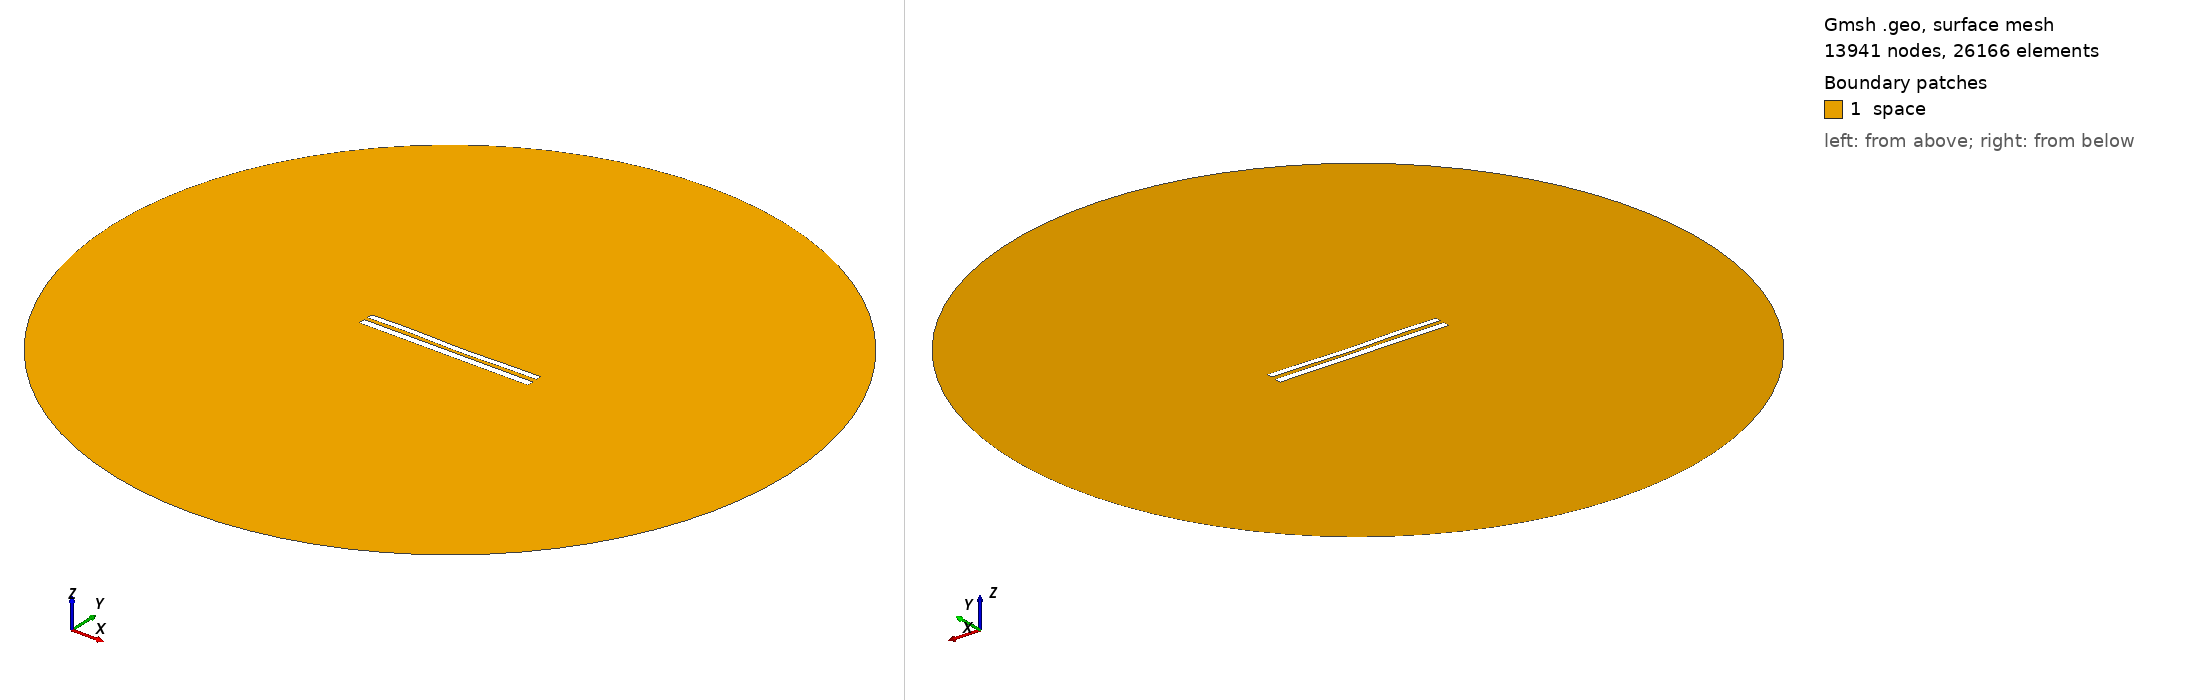

Gmsh geometry script, surface-meshed: 13941 nodes, 26166 surface elements. Boundary patches (legend numbers): 1 space. Left view from above one corner, right view from below the opposite corner. Legend entries are the model's physical surfaces. The drawing asked Gmsh for element sizes between 1% and 20% of the model's largest extent; the script's own settings can give other sizes.

=== 8525.geo (drawn) ===
//---------------------------------------
// Geometry kernel
//---------------------------------------

SetFactory("OpenCASCADE");



//---------------------------------------
// Parameters of the geometry
//---------------------------------------

// Overetch of the upper plate
overetch = 0.25;

// Distance between the plates
distance = 2.25;

// Discretization over the x axis (for the deformation)
nx = 50; 

// Length of the plate
L = 100 - overetch; 

// Number of modes
n = 4; 

// 1st mode coefficient
coeff(1) = 0.07499999999999998;
beta(1) = 0.596864 * 3.1415926535 / L;

// 2nd mode coefficient
coeff(2) = -0.15;
beta(2) = 1.49418 * 3.1415926535 / L;

// 3rd mode coefficient
coeff(3) = 0.15;
beta(3) = 2.50025 * 3.1415926535 / L;

// 4th mode coefficient
coeff(4) = 0.15;
beta(4) = 3.49999 * 3.1415926535 / L;



//---------------------------------------
// Upper plate (deformed rectangle)
//---------------------------------------

// Coordiantes of the upper plate
xmin = -50;
xmax = 50 - overetch;

// Height of the upper plate
yheight = 4 - 2 * overetch;

// Indexes of the points
UpperID[] = {};
LowerID[] = {};
LeftID[] = {};
RightID[] = {};

// Point index
p = 1;

// Horizontal edges
For i In {1:nx}
    x = xmin + (i-1)*(xmax - xmin)/(nx-1);

    y_bottom = distance / 2 + overetch;
    For j In {1:n}
        C = (Cosh(beta(j)*L) + Cos(beta(j)*L)) / (Sinh(beta(j)*L) + Sin(beta(j)*L));
        y_bottom  = y_bottom + coeff(j) * (Cosh(beta(j)*(x+50)) - Cos(beta(j)*(x+50)) - C * (Sinh(beta(j)*(x+50)) - Sin(beta(j)*(x+50))));
    EndFor

    y_top = y_bottom + yheight;

    Point(p) = {x, y_top, 0, 1.0};
    UpperID[i] = p;
    p = p + 1;

    Point(p) = {x, y_bottom, 0, 1.0};
    LowerID[i] = p;
    p = p + 1;
EndFor

// Create point lists
UpperPts[] = {}; LowerPts[] = {};
For i In {1:nx}
  UpperPts[] += {UpperID[i]};
  LowerPts[] += {LowerID[i]};
EndFor

// Build splines
Spline(1) = {UpperPts[]};
Spline(2) = {LowerPts[]};
Line(3) = {LowerPts[nx-1], UpperPts[nx-1]};
Line(4) = {LowerPts[0], UpperPts[0]};

// Build the plane surface
Curve Loop(1) = {2, 3, -1, -4};
Plane Surface(1) = {1};



//---------------------------------------
// Lower plate (rectangle)
//---------------------------------------

// Vertices
Point(1001) = {-50, -1, 0, 1.0};
Point(1002) = { 50, -1, 0, 1.0};
Point(1003) = { 50,  -5, 0, 1.0};
Point(1004) = {-50,  -5, 0, 1.0};

// Edges
Line(5) = {1001, 1002};
Line(6) = {1002, 1003};
Line(7) = {1003, 1004};
Line(8) = {1004, 1001};

// Plane surface
Line Loop(2) = {5, 6, 7, 8};
Plane Surface(2) = {2}; 



//---------------------------------------
// Outer (fictious) boundary
//---------------------------------------

// Points
Point(1005) = {0, 0, 0};       // Center
Point(1006) = {200, 0, 0};     // Start point
Point(1007) = {0, 200, 0};     // 90 degrees
Point(1008) = {-200, 0, 0};    // 180 degrees
Point(1009) = {0, -200, 0};    // 270 degrees

// Circle arcs (each needs start, center, end)
Circle(9) = {1006, 1005, 1007};
Circle(10) = {1007, 1005, 1008};
Circle(11) = {1008, 1005, 1009};
Circle(12) = {1009, 1005, 1006};

// Plane surface for the entire domain
Curve Loop(3) = {9, 10, 11, 12};
Surface(3) = {3};

// Subtract the plates from the whole domain to obtain the actual domain where we want to solve the equations
BooleanDifference{ Surface{3}; Delete; }{ Surface{1}; Surface{2}; Delete; }




//---------------------------------------
// Transfinite Lines/Curves
//---------------------------------------

// Set the number of points on the boundaries
r = 7;

// Plates
Transfinite Curve {1, 2} = 50*r Using Progression 1;
Transfinite Curve {3, 4} = 2*r Using Progression 1;
Transfinite Line {5, 7} = 50*r Using Progression 1;
Transfinite Line {6, 8} = 2*r Using Progression 1;

// Outer boundary
Transfinite Line {9, 10, 11, 12} = 20 Using Progression 1;



//---------------------------------------
// Physical groups
//---------------------------------------                

// Physical curves (boundaries)
Physical Line("force_segment", 10) = {2};
Physical Line("upper_plate", 11) = {1, 3, 4};
Physical Line("lower_plate", 12) = {5, 6, 7, 8};
Physical Line("boundary", 20) = {9, 10, 11, 12};

// Physical Surfaces
Physical Surface("space", 30) = {3};



//---------------------------------------
// 6. Generate the Mesh
//---------------------------------------

// 2D mesh generation
Mesh 2;
